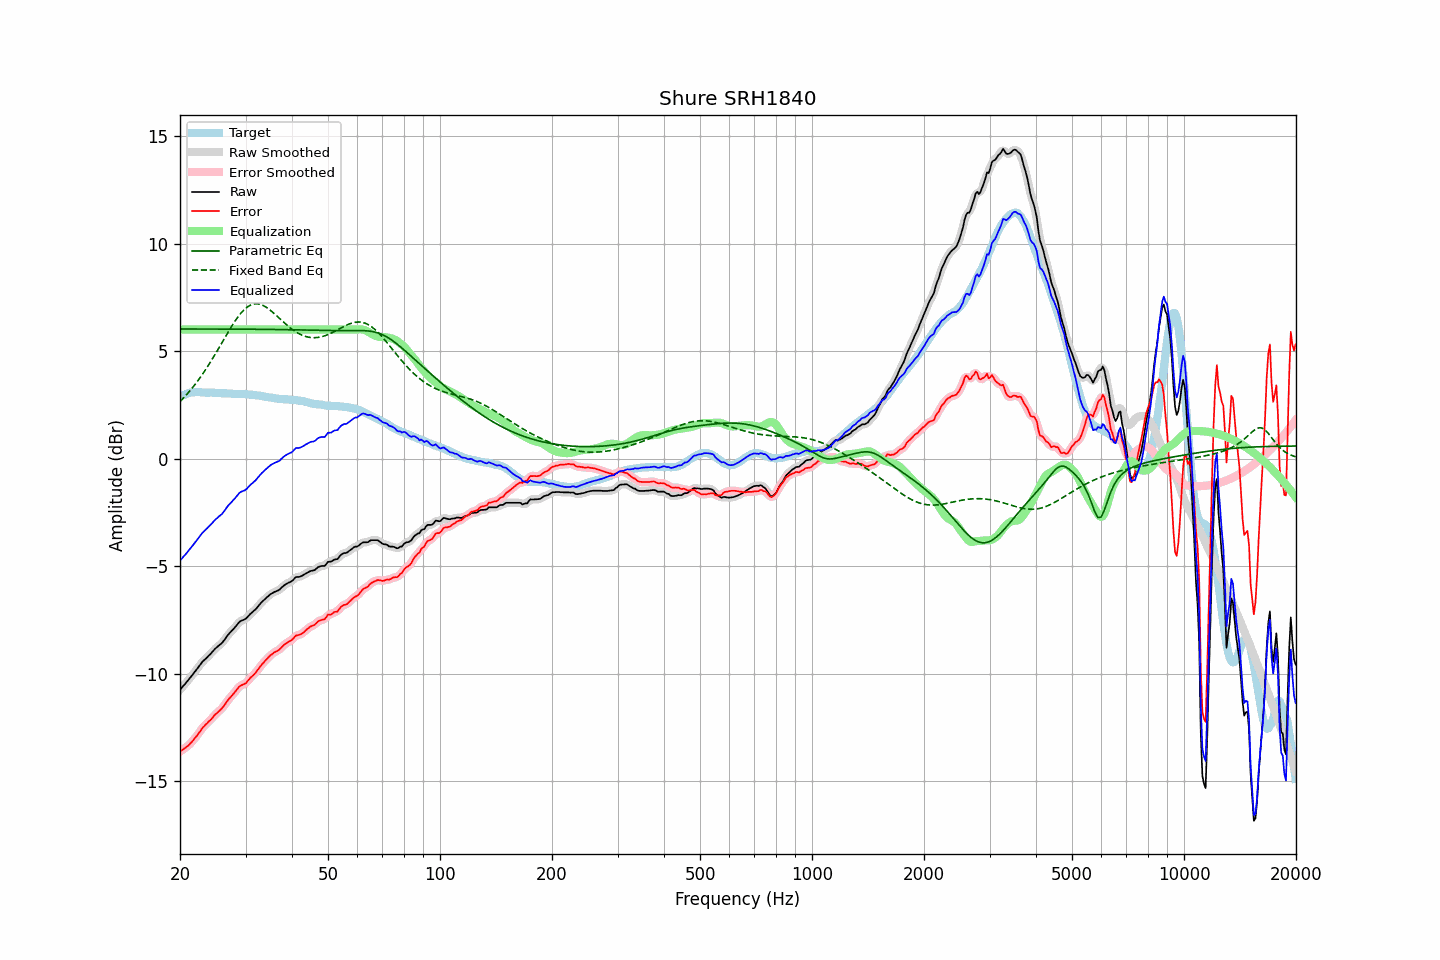

The file beside this chart, header and first rows:
frequency, raw, error, smoothed, error_smoothed, equalization, parametric_eq, fixed_band_eq, equalized_raw, equalized_smoothed, target
20.00, -10.75, -13.62, -10.75, -13.62, 6.00, 6.03, 2.65, -4.75, -4.75, 2.87
20.20, -10.66, -13.57, -10.66, -13.57, 6.00, 6.03, 2.73, -4.66, -4.66, 2.91
20.40, -10.57, -13.52, -10.58, -13.52, 6.00, 6.03, 2.81, -4.57, -4.58, 2.95
20.61, -10.49, -13.46, -10.49, -13.47, 6.00, 6.03, 2.89, -4.49, -4.49, 2.97
20.81, -10.40, -13.41, -10.40, -13.41, 6.00, 6.03, 2.97, -4.40, -4.40, 3.01
21.02, -10.31, -13.36, -10.31, -13.35, 6.00, 6.03, 3.05, -4.31, -4.31, 3.05
21.23, -10.22, -13.28, -10.22, -13.28, 6.00, 6.03, 3.14, -4.22, -4.22, 3.06
21.44, -10.12, -13.20, -10.13, -13.20, 6.00, 6.03, 3.23, -4.12, -4.13, 3.08
21.66, -10.03, -13.12, -10.03, -13.11, 6.00, 6.03, 3.32, -4.03, -4.03, 3.09
21.87, -9.93, -13.02, -9.93, -13.03, 6.00, 6.03, 3.41, -3.93, -3.93, 3.09
22.09, -9.84, -12.94, -9.84, -12.93, 6.00, 6.03, 3.51, -3.84, -3.84, 3.10
22.31, -9.74, -12.84, -9.74, -12.84, 6.00, 6.03, 3.61, -3.74, -3.74, 3.10
22.54, -9.64, -12.74, -9.64, -12.73, 6.00, 6.03, 3.71, -3.64, -3.64, 3.10
22.76, -9.54, -12.63, -9.54, -12.63, 6.00, 6.03, 3.82, -3.54, -3.54, 3.09
22.99, -9.44, -12.52, -9.45, -12.53, 6.00, 6.03, 3.92, -3.44, -3.45, 3.08
23.22, -9.37, -12.45, -9.37, -12.44, 6.00, 6.03, 4.04, -3.37, -3.37, 3.07
23.45, -9.30, -12.37, -9.30, -12.36, 6.00, 6.03, 4.15, -3.30, -3.30, 3.06
23.69, -9.23, -12.30, -9.23, -12.29, 6.00, 6.03, 4.26, -3.23, -3.23, 3.06
23.92, -9.15, -12.21, -9.16, -12.22, 6.00, 6.03, 4.38, -3.15, -3.16, 3.06
24.16, -9.08, -12.15, -9.08, -12.15, 6.00, 6.03, 4.50, -3.08, -3.08, 3.07
24.40, -9.00, -12.07, -9.00, -12.06, 6.00, 6.03, 4.62, -3.00, -3.00, 3.07
24.65, -8.91, -11.97, -8.92, -11.98, 6.00, 6.03, 4.74, -2.91, -2.92, 3.06
24.89, -8.83, -11.89, -8.84, -11.90, 6.00, 6.03, 4.87, -2.83, -2.84, 3.06
25.14, -8.77, -11.83, -8.77, -11.83, 6.00, 6.03, 5.00, -2.77, -2.77, 3.06
25.39, -8.70, -11.76, -8.71, -11.76, 6.00, 6.03, 5.12, -2.70, -2.71, 3.06
25.65, -8.64, -11.69, -8.64, -11.69, 6.00, 6.03, 5.25, -2.64, -2.64, 3.05
25.91, -8.58, -11.62, -8.57, -11.62, 6.00, 6.03, 5.38, -2.58, -2.57, 3.04
26.16, -8.49, -11.53, -8.49, -11.53, 6.00, 6.02, 5.51, -2.49, -2.49, 3.04
26.43, -8.39, -11.43, -8.39, -11.43, 6.00, 6.02, 5.64, -2.39, -2.39, 3.04
26.69, -8.28, -11.32, -8.29, -11.32, 6.00, 6.02, 5.77, -2.28, -2.29, 3.04
26.96, -8.18, -11.21, -8.19, -11.22, 6.00, 6.02, 5.89, -2.18, -2.19, 3.03
27.23, -8.10, -11.13, -8.10, -11.13, 6.00, 6.02, 6.02, -2.10, -2.10, 3.02
27.50, -8.02, -11.05, -8.02, -11.04, 6.00, 6.02, 6.14, -2.02, -2.02, 3.02
27.77, -7.94, -10.95, -7.94, -10.96, 6.00, 6.02, 6.26, -1.94, -1.94, 3.01
28.05, -7.86, -10.87, -7.86, -10.87, 6.00, 6.02, 6.37, -1.86, -1.86, 3.01
28.33, -7.77, -10.77, -7.77, -10.77, 6.00, 6.02, 6.48, -1.77, -1.77, 3.00
28.62, -7.68, -10.68, -7.68, -10.68, 6.00, 6.02, 6.58, -1.68, -1.68, 3.00
28.90, -7.59, -10.59, -7.60, -10.60, 6.00, 6.02, 6.68, -1.59, -1.60, 3.00
29.19, -7.54, -10.54, -7.55, -10.55, 6.00, 6.02, 6.77, -1.54, -1.55, 3.00
29.48, -7.51, -10.52, -7.51, -10.51, 6.00, 6.02, 6.85, -1.51, -1.51, 3.01
29.78, -7.48, -10.48, -7.48, -10.48, 6.00, 6.02, 6.93, -1.48, -1.48, 3.00
30.08, -7.44, -10.45, -7.43, -10.43, 6.00, 6.02, 7.00, -1.44, -1.43, 3.00
30.38, -7.36, -10.35, -7.36, -10.35, 6.00, 6.02, 7.06, -1.36, -1.36, 2.98
30.68, -7.28, -10.26, -7.29, -10.27, 6.00, 6.02, 7.10, -1.28, -1.29, 2.98
30.99, -7.20, -10.17, -7.21, -10.18, 6.00, 6.02, 7.14, -1.20, -1.21, 2.97
31.30, -7.14, -10.11, -7.14, -10.11, 6.00, 6.02, 7.17, -1.14, -1.14, 2.97
31.61, -7.07, -10.04, -7.08, -10.04, 6.00, 6.02, 7.19, -1.07, -1.08, 2.97
31.93, -7.01, -9.96, -7.00, -9.95, 6.00, 6.02, 7.20, -1.01, -1.00, 2.95
32.24, -6.92, -9.86, -6.92, -9.86, 6.00, 6.02, 7.20, -0.92, -0.92, 2.93
32.57, -6.83, -9.77, -6.83, -9.76, 6.00, 6.01, 7.19, -0.83, -0.83, 2.93
32.89, -6.74, -9.66, -6.74, -9.66, 6.00, 6.01, 7.17, -0.74, -0.74, 2.92
33.22, -6.66, -9.56, -6.66, -9.57, 6.00, 6.01, 7.14, -0.66, -0.66, 2.90
33.55, -6.59, -9.49, -6.59, -9.48, 6.00, 6.01, 7.11, -0.59, -0.59, 2.90
33.89, -6.52, -9.40, -6.52, -9.40, 6.00, 6.01, 7.07, -0.52, -0.52, 2.88
34.23, -6.45, -9.33, -6.45, -9.32, 6.00, 6.01, 7.02, -0.45, -0.45, 2.87
34.57, -6.39, -9.24, -6.39, -9.24, 6.00, 6.01, 6.97, -0.39, -0.39, 2.85
34.92, -6.32, -9.16, -6.33, -9.17, 6.00, 6.01, 6.91, -0.32, -0.33, 2.84
35.27, -6.27, -9.11, -6.27, -9.10, 6.00, 6.01, 6.85, -0.27, -0.27, 2.84
35.62, -6.23, -9.05, -6.23, -9.05, 6.00, 6.01, 6.79, -0.23, -0.23, 2.82
35.97, -6.19, -9.00, -6.20, -9.00, 6.00, 6.01, 6.72, -0.19, -0.20, 2.80
... 635 more rows
